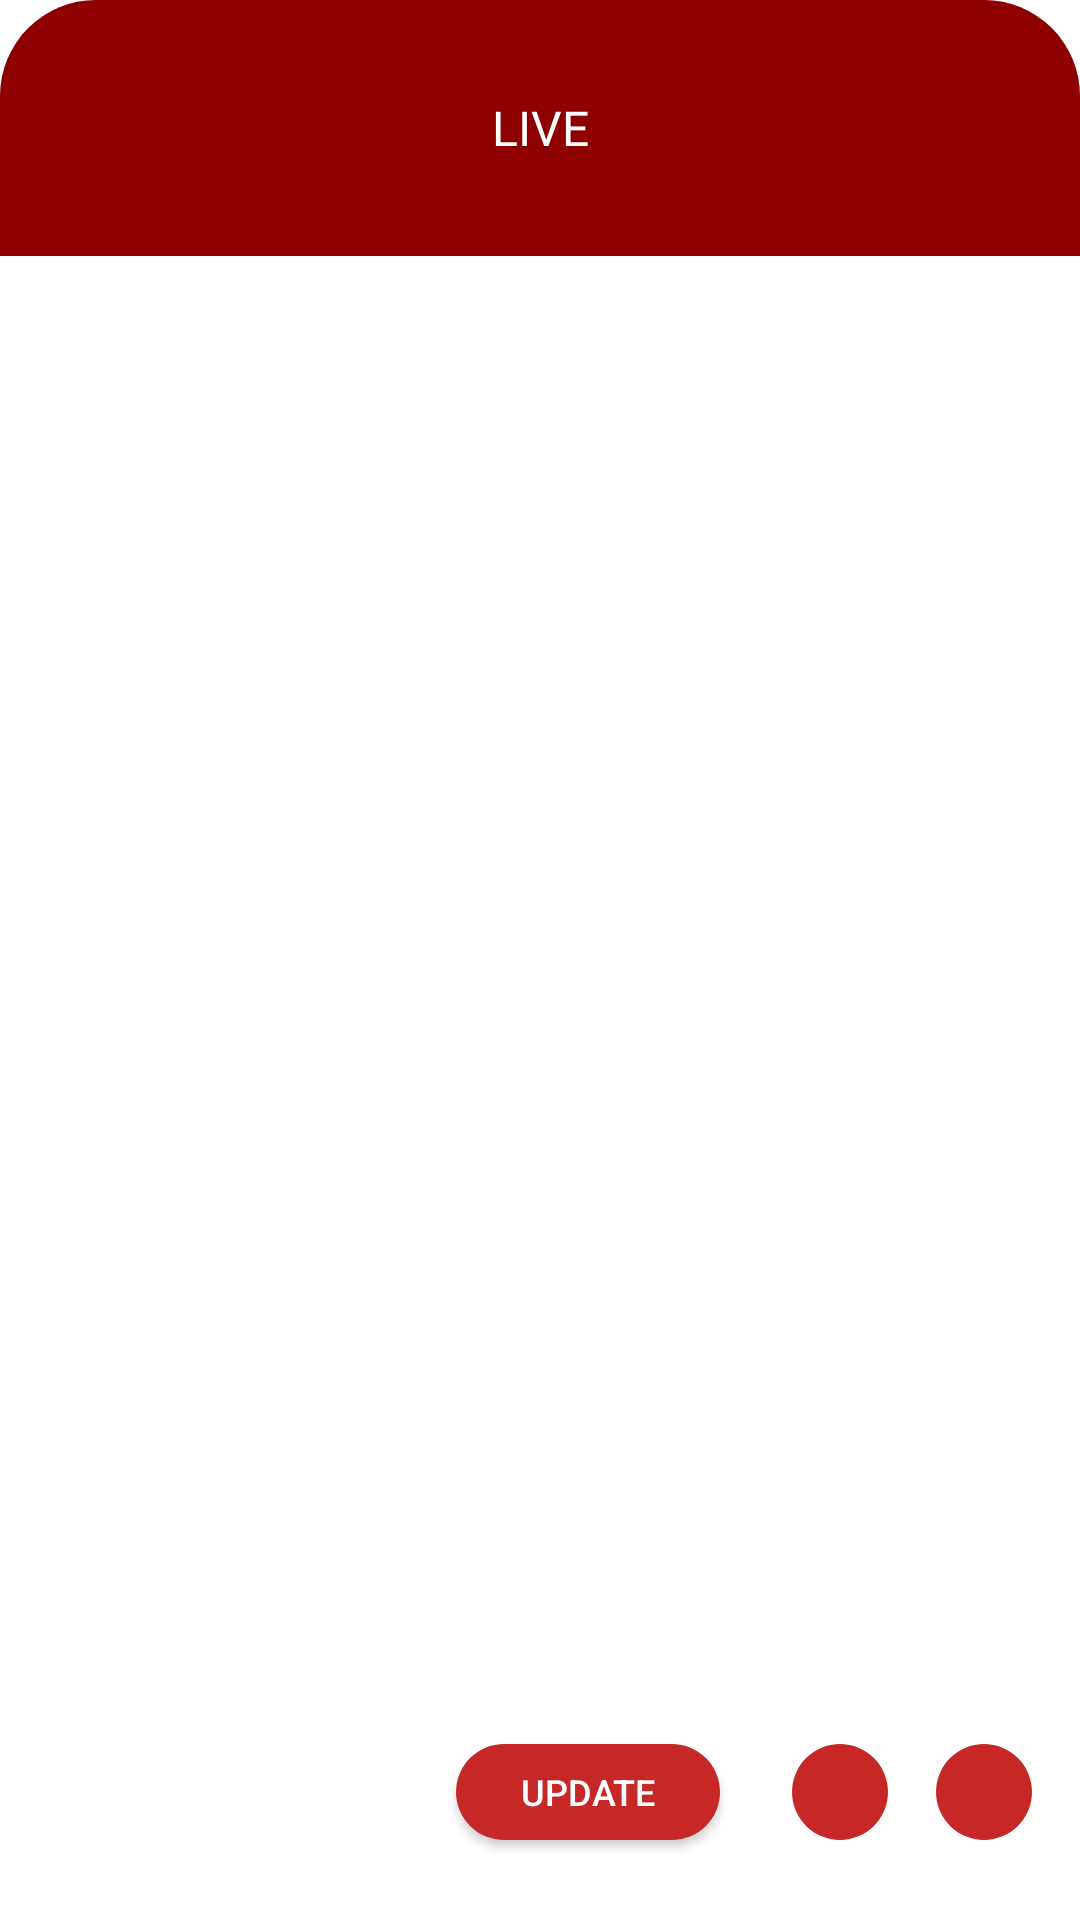

Here is an Android app screen rendered from its layout file. Give the layout XML and the strings, colors and styles it references.
<!-- AndroidManifest.xml: application theme Theme.Hologram -->
<!-- res/layout/widget_layout.xml -->
<?xml version="1.0" encoding="utf-8"?>
<LinearLayout xmlns:android="http://schemas.android.com/apk/res/android"
    android:id="@+id/widget_vf_item_container"
    android:layout_width="match_parent"
    android:layout_height="match_parent"
    android:background="@drawable/shape_rounded_corners"
    android:orientation="vertical"
    android:weightSum="15">


    
    <TextView
        android:id="@+id/textView"
        android:layout_width="match_parent"
        android:layout_height="0dp"
        android:layout_weight="2"
        android:background="@drawable/shape_text_rounded"
        android:gravity="center"
        android:padding="4dp"
        android:text="@string/tab_live"
        android:textColor="@android:color/background_light"
        android:textSize="16sp" />

    <TextView
        android:id="@+id/widget_empty_view"
        android:layout_width="match_parent"
        android:layout_height="0dp"
        android:layout_weight="11"
        android:gravity="center_horizontal|center_vertical"
        android:text="@string/empty_item_live"
        android:textAlignment="center"
        android:textColor="@color/black"
        android:textSize="16sp"
        android:textStyle="bold"
        android:visibility="gone" />

    <AdapterViewFlipper
        android:id="@+id/widget_view_flipper"
        android:layout_width="match_parent"
        android:layout_height="0dp"
        android:layout_weight="11"
        android:autoStart="true"
        android:flipInterval="5000"
        android:loopViews="true">

    </AdapterViewFlipper>

    <LinearLayout
        android:layout_width="match_parent"
        android:layout_height="0dp"
        android:layout_marginStart="8dp"
        android:layout_marginEnd="8dp"
        android:layout_weight="2"
        android:gravity="center_vertical|end"
        android:orientation="horizontal">

        <Button
            android:id="@+id/widget_button_update"
            android:layout_width="wrap_content"
            android:layout_height="32dp"
            android:layout_marginEnd="16dp"
            android:background="@drawable/shape_button_update"
            android:drawablePadding="4dp"
            android:text="@string/widget_button_update"
            android:textColor="@android:color/primary_text_dark"
            android:textSize="12sp" />

        <ImageButton
            android:id="@+id/widget_button_back"
            android:layout_width="@dimen/widget_button_size"
            android:layout_height="@dimen/widget_button_size"
            android:background="@drawable/shape_button_circle"
            android:src="@drawable/ic_baseline_keyboard_arrow_left_24" />

        <ImageButton
            android:id="@+id/widget_button_next"
            android:layout_width="@dimen/widget_button_size"
            android:layout_height="@dimen/widget_button_size"
            android:background="@drawable/shape_button_circle"
            android:src="@drawable/ic_baseline_keyboard_arrow_right_24" />


    </LinearLayout>


</LinearLayout>
<!-- resources referenced by this layout -->
<resources>
  <color name="black">#FF000000</color>
  <dimen name="widget_button_size">48dp</dimen>
  <!-- drawable shape_button_circle (drawable) -->
  <?xml version="1.0" encoding="utf-8"?>
  <shape xmlns:android="http://schemas.android.com/apk/res/android"
      android:innerRadius="0dp" android:shape="ring" android:thickness="16dp" android:useLevel="false">
  
      <solid android:color="#c62828" />
  </shape>
  <!-- drawable shape_button_update (drawable) -->
  <?xml version="1.0" encoding="utf-8"?>
  <selector xmlns:android="http://schemas.android.com/apk/res/android">
      <item>
          <shape android:shape="rectangle">
              <corners
                  android:topRightRadius="@dimen/widget_button_rounded_corners"
                  android:topLeftRadius="@dimen/widget_button_rounded_corners"
                  android:bottomRightRadius="@dimen/widget_button_rounded_corners"
                  android:bottomLeftRadius="@dimen/widget_button_rounded_corners"
                  />
              <solid
                  android:color="#c62828"
                  />
          </shape>
      </item>
  </selector>
  <!-- drawable shape_rounded_corners (drawable) -->
  <?xml version="1.0" encoding="utf-8"?>
  <selector xmlns:android="http://schemas.android.com/apk/res/android">
      <item>
          <shape android:shape="rectangle">
              <corners
                  android:topRightRadius="@dimen/widget_rounded_corners"
                  android:bottomRightRadius="@dimen/widget_rounded_corners"
                  android:bottomLeftRadius="@dimen/widget_rounded_corners"
                  android:topLeftRadius="@dimen/widget_rounded_corners"
                  />
              <solid
                  android:color="@color/white"
                  />
          </shape>
      </item>
  </selector>
  <!-- drawable shape_text_rounded (drawable) -->
  <?xml version="1.0" encoding="utf-8"?>
  <selector xmlns:android="http://schemas.android.com/apk/res/android">
      <item>
          <shape android:shape="rectangle">
              <corners
                  android:topRightRadius="@dimen/widget_rounded_corners"
                  android:topLeftRadius="@dimen/widget_rounded_corners"
                  />
              <solid
                  android:color="#8e0000"
                  />
          </shape>
      </item>
  </selector>
  <string name="empty_item_live">No Live Streaming</string>
  <string name="tab_live">LIVE</string>
  <string name="widget_button_update">UPDATE</string>
  <dimen name="widget_button_rounded_corners">32dp</dimen>
  <dimen name="widget_rounded_corners">32dp</dimen>
  <color name="white">#FFFFFFFF</color>
  <color name="primaryColor">#45c0f0</color>
  <color name="primaryDarkColor">#0090bd</color>
  <color name="primaryTextColor">#000000</color>
  <color name="secondaryColor">#0067cd</color>
  <color name="secondaryDarkColor">#003e9b</color>
  <color name="secondaryTextColor">#ffffff</color>
  <color name="primaryLightColor">#83f3ff</color>
  <style name="CustomToolbar" parent="Theme.AppCompat">
          <item name="android:background">@color/primaryColor</item>
          <item name="titleTextColor">@color/white</item>
  
      </style>
  <style name="AppOverflowButton" parent="Widget.AppCompat.ActionButton.Overflow">
          <item name="android:tint">@android:color/white</item>
      </style>
</resources>
